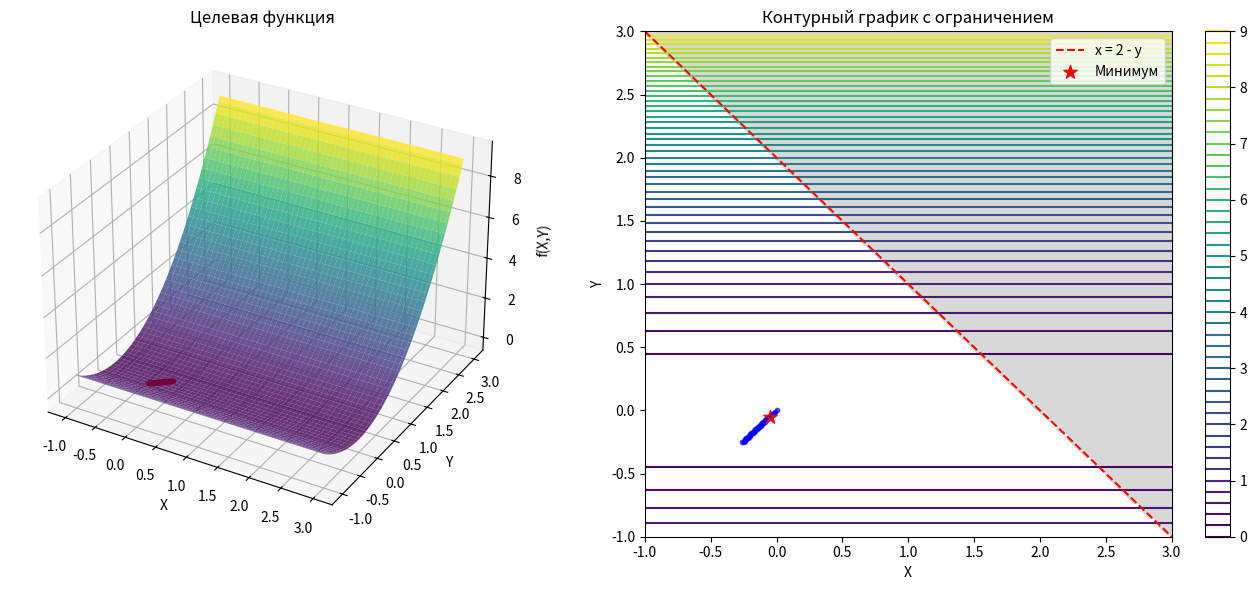

Write the Python code that produced this figure.
import numpy as np
import matplotlib.pyplot as plt
from mpl_toolkits.mplot3d import Axes3D


# Определение целевой функции
def objective_function(x, y):
    return 10 * (y - x) ** 2 + y ** 2


# Функция ограничения преобразованная так, чтобы g(x,y) > 0
# Ограничение x = 2 - y преобразуем в g(x,y) = (2 - y) - x
# Тогда g(x,y) > 0 означает x < 2 - y
def constraint(x, y):
    return (2 - y) - x


# Барьерная функция, которая стремится к бесконечности при приближении к границе допустимой области
def barrier_function(x, y, mu):
    constr_val = constraint(x, y)
    # Проверка, что мы находимся в допустимой области
    if constr_val <= 0:
        return float('inf')  # За пределами допустимой области возвращаем бесконечность
    return objective_function(x, y) - mu * np.log(constr_val)


# Начальные параметры
# Начальная точка должна быть внутри допустимой области (g(x,y) > 0)
x = 0.0
y = 0.0
mu = 1.0  # начальный параметр барьера
alpha = 0.01  # шаг для координатного спуска
epsilon = 1e-6  # точность
mu_reduction_factor = 0.1  # множитель для уменьшения параметра барьера
max_iterations = 1000  # максимальное число итераций
max_inner_iterations = 100  # максимальное число внутренних итераций

# История для визуализации
x_history = []
y_history = []
f_history = []

# Проверка, что начальная точка находится в допустимой области
if constraint(x, y) <= 0:
    # Если начальная точка не подходит, находим подходящую точку
    for test_x in np.linspace(-1, 1, 20):
        for test_y in np.linspace(-1, 1, 20):
            if constraint(test_x, test_y) > 0:
                x = test_x
                y = test_y
                break
        if constraint(x, y) > 0:
            break

# Внешний цикл - уменьшение параметра барьера
iteration = 0
converged = False

while not converged and iteration < max_iterations:
    # Внутренний цикл - поиск минимума текущей барьерной функции
    inner_iteration = 0
    inner_converged = False

    while not inner_converged and inner_iteration < max_inner_iterations:
        # Добавляем текущую точку в историю
        x_history.append(x)
        y_history.append(y)
        f_history.append(objective_function(x, y))

        # Текущее значение барьерной функции
        current_value = barrier_function(x, y, mu)

        # Расчет направления поиска (метод координатного спуска - 0-го порядка)
        # Сначала делаем пробный шаг по x
        x_plus = x + alpha
        x_minus = x - alpha

        # Проверяем, что пробные точки находятся в допустимой области
        value_plus_x = barrier_function(x_plus, y, mu)
        value_minus_x = barrier_function(x_minus, y, mu)

        # Выбираем лучшее направление по x
        if value_plus_x < current_value and value_plus_x < value_minus_x:
            x = x_plus
        elif value_minus_x < current_value:
            x = x_minus

        # Обновляем текущее значение после шага по x
        current_value = barrier_function(x, y, mu)

        # Затем делаем пробный шаг по y
        y_plus = y + alpha
        y_minus = y - alpha

        # Проверяем, что пробные точки находятся в допустимой области
        value_plus_y = barrier_function(x, y_plus, mu)
        value_minus_y = barrier_function(x, y_minus, mu)

        # Выбираем лучшее направление по y
        if value_plus_y < current_value and value_plus_y < value_minus_y:
            y = y_plus
        elif value_minus_y < current_value:
            y = y_minus

        # Проверяем условие сходимости внутреннего цикла
        new_value = barrier_function(x, y, mu)
        if abs(current_value - new_value) < epsilon:
            inner_converged = True

        inner_iteration += 1

    # Проверка условия сходимости внешнего цикла
    if mu < epsilon:
        converged = True
    else:
        # Уменьшаем параметр барьера
        mu *= mu_reduction_factor

    iteration += 1

# Добавляем финальную точку в историю
x_history.append(x)
y_history.append(y)
f_history.append(objective_function(x, y))

# Вывод результатов
print(f"Найденная точка минимума: x = {x:.6f}, y = {y:.6f}")
print(f"Значение функции: f(x,y) = {objective_function(x, y):.6f}")
print(f"Значение ограничения: g(x,y) = {constraint(x, y):.6f}")
print(f"Количество итераций: {iteration}")

# Визуализация результатов
# Создаем сетку для графика
x_range = np.linspace(-1, 3, 100)
y_range = np.linspace(-1, 3, 100)
X, Y = np.meshgrid(x_range, y_range)
Z = np.zeros_like(X)

for i in range(len(x_range)):
    for j in range(len(y_range)):
        Z[j, i] = objective_function(X[i, j], Y[j, i])

# Создаем 3D график
fig = plt.figure(figsize=(14, 6))

# 3D поверхность функции
ax1 = fig.add_subplot(121, projection='3d')
surf = ax1.plot_surface(X, Y, Z, cmap='viridis', alpha=0.8)
ax1.set_xlabel('X')
ax1.set_ylabel('Y')
ax1.set_zlabel('f(X,Y)')
ax1.set_title('Целевая функция')

# Отображаем точки оптимизации на поверхности
path_z = [objective_function(x, y) for x, y in zip(x_history, y_history)]
ax1.scatter(x_history, y_history, path_z, color='r', s=10, alpha=0.6)

# 2D контурный график с ограничением
ax2 = fig.add_subplot(122)
contour = ax2.contour(X, Y, Z, 50, cmap='viridis')
ax2.set_xlabel('X')
ax2.set_ylabel('Y')
ax2.set_title('Контурный график с ограничением')

# Отображаем ограничение x = 2 - y
constraint_x = np.linspace(-1, 3, 100)
constraint_y = 2 - constraint_x
ax2.plot(constraint_x, constraint_y, 'r--', label='x = 2 - y')

# Заштриховываем недопустимую область (x > 2 - y)
invalid_x = np.linspace(-1, 3, 100)
invalid_y = np.linspace(-1, 3, 100)
invalid_X, invalid_Y = np.meshgrid(invalid_x, invalid_y)
invalid_mask = invalid_X > (2 - invalid_Y)
ax2.contourf(invalid_X, invalid_Y, invalid_mask.astype(float), levels=[0.5, 1.5], colors='gray', alpha=0.3)

# Отображаем путь оптимизации
ax2.plot(x_history, y_history, 'b-', alpha=0.6)
ax2.scatter(x_history, y_history, color='b', s=10, alpha=0.6)
ax2.scatter(x, y, color='r', s=100, marker='*', label='Минимум')

ax2.legend()
plt.colorbar(contour, ax=ax2)
plt.tight_layout()
plt.show()
